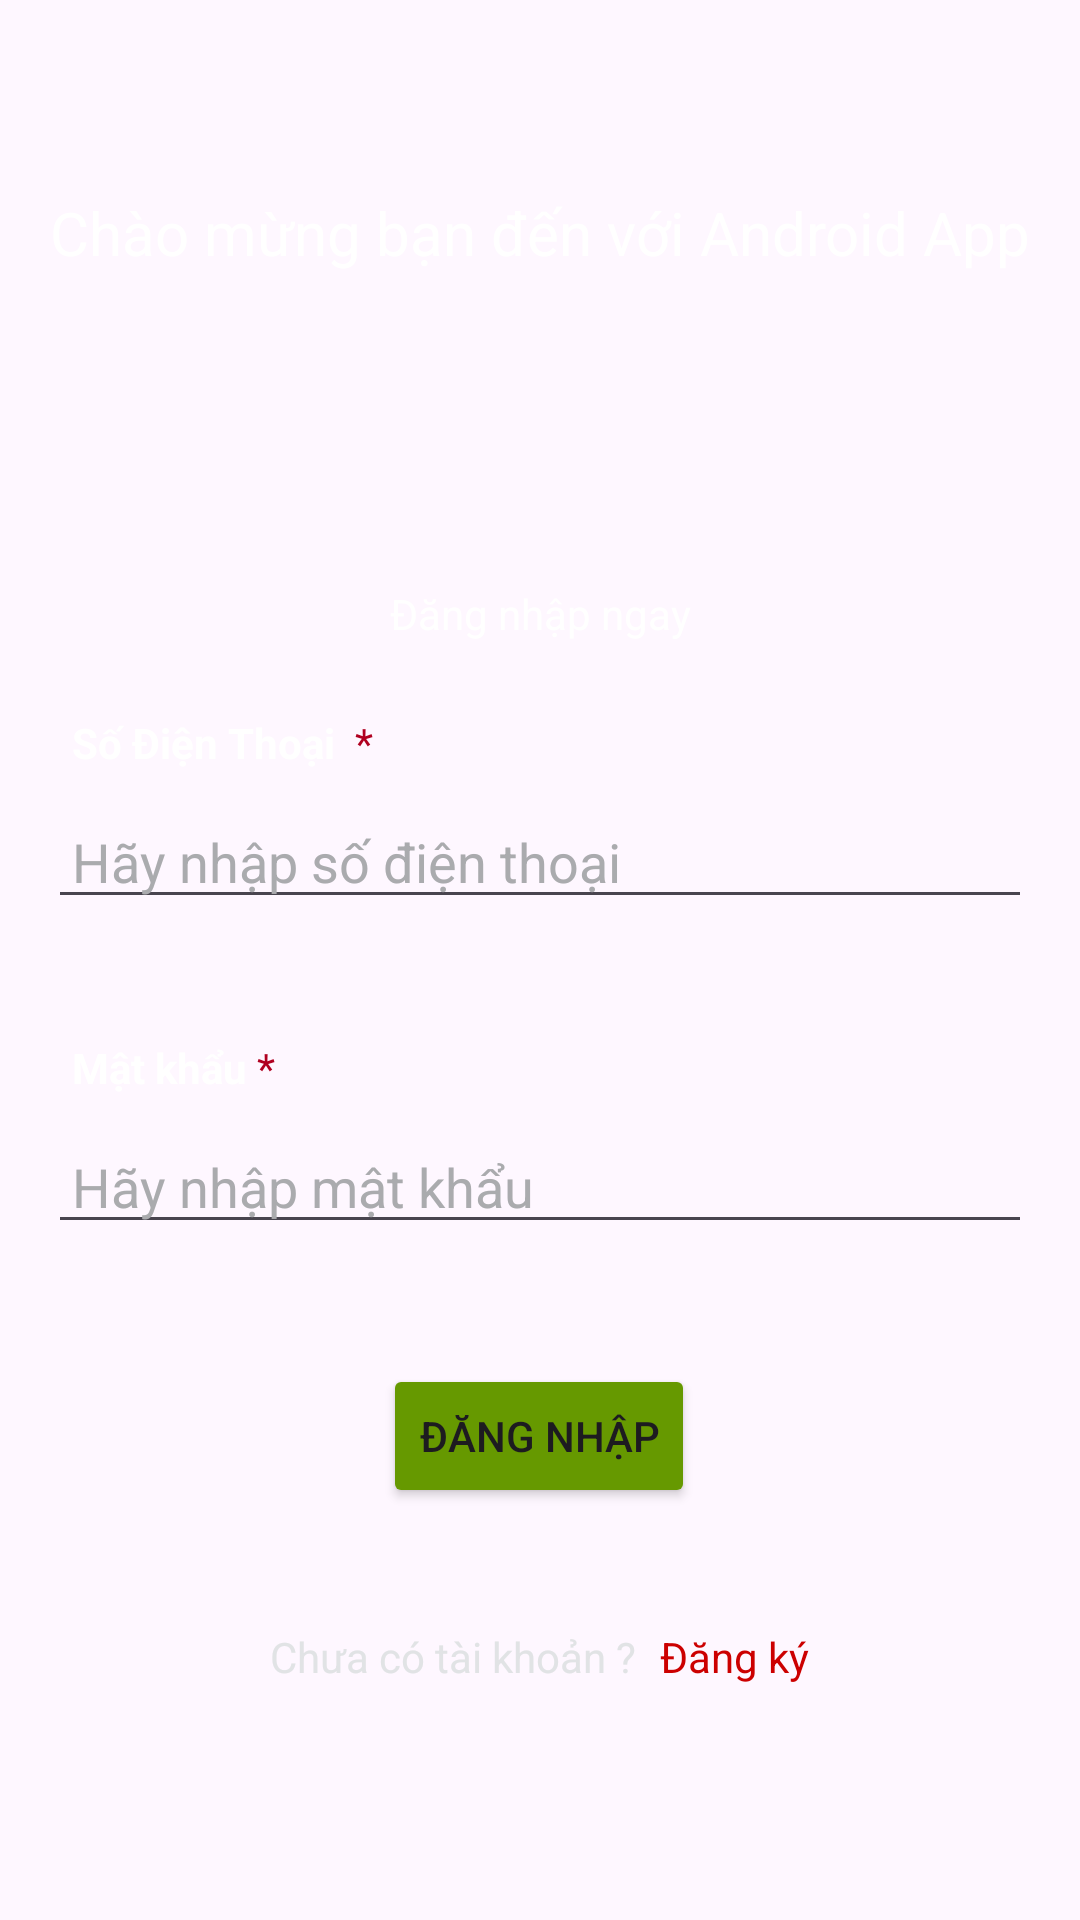

Write the Android layout XML for this screen, with the resource values it uses.
<!-- AndroidManifest.xml: application theme Theme.ShopApp -->
<!-- res/layout/activity_main.xml -->
<?xml version="1.0" encoding="utf-8"?>
<GridLayout xmlns:android="http://schemas.android.com/apk/res/android"
    xmlns:tools="http://schemas.android.com/tools"
    android:id="@+id/loginGridLayout"
    android:layout_width="match_parent"
    android:layout_height="match_parent"
    android:columnCount="1"
    tools:context=".MainActivity"
    android:paddingLeft="@dimen/activity_horizontal_margin"
    android:paddingRight="@dimen/activity_horizontal_margin"
    android:paddingTop="@dimen/activity_vertical_margin"
    android:paddingBottom="@dimen/activity_vertical_margin"
    android:background="@drawable/background">


    <TextView
        android:id="@+id/welcomeTextView"
        android:layout_width="match_parent"
        android:layout_height="wrap_content"
        android:layout_row="0"
        android:layout_column="0"
        android:layout_marginTop="@dimen/activity_margin_top"
        android:gravity="center"
        android:paddingTop="@dimen/textview_padding"
        android:text="@string/label_welcome"
        android:textColor="@color/white"
        android:textSize="@dimen/TitleSize" />

    <ImageView
        android:layout_height="80dp"
        android:layout_width="80dp"
        android:src="@drawable/login"
        android:layout_gravity="fill_horizontal"
        android:layout_marginTop="@dimen/textview_margin"
        android:layout_marginBottom="@dimen/textview_margin">

    </ImageView>

    <TextView
        android:id="@+id/loginTextView"
        android:layout_width="match_parent"
        android:layout_height="wrap_content"
        android:layout_row="2"
        android:layout_column="0"
        android:layout_marginBottom="@dimen/textview_margin"
        android:gravity="center_horizontal"
        android:text="@string/label_login_now"
        android:textColor="@color/white"
        android:layout_marginTop="@dimen/textview_margin"/>

    <LinearLayout
        android:id="@+id/phoneLinearLayout"
        android:layout_width="wrap_content"
        android:layout_height="wrap_content"
        android:layout_row="3"
        android:layout_column="0"
        android:layout_gravity="fill_horizontal"
        android:orientation="vertical"
        android:layout_marginTop="@dimen/activity_vertical_margin">

        <LinearLayout
            android:id="@+id/labelLinearLayout"
            android:layout_width="wrap_content"
            android:layout_height="wrap_content"
            android:orientation="horizontal">

            <TextView
                android:id="@+id/phoneLabelTextView"
                android:layout_width="match_parent"
                android:layout_height="wrap_content"
                android:paddingLeft="@dimen/textview_padding"
                android:text="@string/label_phone_number"
                android:textColor="@color/white"
                android:textStyle="bold" />

            <TextView
                android:id="@+id/star1TextView"
                android:layout_width="match_parent"
                android:layout_height="wrap_content"
                android:text=" *"
                android:textColor="@color/design_default_color_error" />

        </LinearLayout>

        <EditText
            android:id="@+id/phoneEditText"
            android:layout_width="match_parent"
            android:layout_height="wrap_content"
            android:layout_marginTop="@dimen/textview_margin"
            android:hint="@string/hint_phone"
            android:imeOptions="actionNext"
            android:inputType="number"
            android:paddingLeft="@dimen/textview_padding"
            android:textColor="@color/white"
            android:textColorHint="@color/material_dynamic_neutral70">

        </EditText>

    </LinearLayout>

    <LinearLayout
        android:id="@+id/passwordLinearLayout"
        android:layout_width="wrap_content"
        android:layout_height="wrap_content"
        android:layout_row="4"
        android:layout_column="0"
        android:layout_gravity="fill_horizontal"
        android:orientation="vertical"
        android:layout_marginTop="@dimen/activity_margin_top">

        <LinearLayout
            android:id="@+id/label2LinearLayout"
            android:layout_width="wrap_content"
            android:layout_height="wrap_content"
            android:orientation="horizontal">

            <TextView
                android:id="@+id/passwordLabelTextView"
                android:layout_width="match_parent"
                android:layout_height="wrap_content"
                android:paddingLeft="@dimen/textview_padding"
                android:text="@string/label_password"
                android:textColor="@color/white"
                android:textStyle="bold" />

            <TextView
                android:id="@+id/star2TextView"
                android:layout_width="match_parent"
                android:layout_height="wrap_content"
                android:text=" *"
                android:textColor="@color/design_default_color_error" />

        </LinearLayout>

        <EditText
            android:id="@+id/passwordEditText"
            android:layout_width="match_parent"
            android:layout_height="wrap_content"
            android:layout_marginTop="@dimen/textview_margin"
            android:hint="@string/hint_password"
            android:inputType="textPassword"
            android:paddingLeft="@dimen/textview_padding"
            android:textColor="@color/white"
            android:textColorHint="@color/material_dynamic_neutral70">

        </EditText>

    </LinearLayout>

    <Button
        android:id="@+id/loginButton"
        android:layout_width="wrap_content"
        android:layout_height="wrap_content"
        android:layout_row="5"
        android:layout_column="0"
        android:layout_gravity="center_horizontal"
        android:layout_marginTop="@dimen/activity_margin_top"
        android:backgroundTint="@android:color/holo_green_dark"
        android:text="@string/button_login"/>

    <LinearLayout
        android:layout_width="wrap_content"
        android:layout_height="wrap_content"
        android:layout_row="6"
        android:layout_column="0"
        android:layout_gravity="center_horizontal"
        android:layout_marginTop="@dimen/activity_margin_top"
        android:orientation="horizontal">

        <TextView
            android:id="@+id/registerTextView"
            android:layout_width="wrap_content"
            android:layout_height="wrap_content"
            android:text="@string/label_register"
            android:textColor="@color/material_dynamic_neutral90"/>

        <TextView
            android:id="@+id/linkRegisterTextView"
            android:layout_width="wrap_content"
            android:layout_height="wrap_content"
            android:layout_marginLeft="@dimen/textview_margin"
            android:clickable="true"
            android:text="@string/link_register"
            android:textColor="@android:color/holo_red_dark">

        </TextView>
    </LinearLayout>

</GridLayout>
<!-- resources referenced by this layout -->
<resources>
  <color name="material_dynamic_neutral70">#B0B0B0</color>
  <color name="material_dynamic_neutral90">#FF123456</color>
  <color name="white">#FFFFFFFF</color>
  <dimen name="TitleSize">20sp</dimen>
  <dimen name="activity_horizontal_margin">16dp</dimen>
  <dimen name="activity_margin_top">40dp</dimen>
  <dimen name="activity_vertical_margin">16dp</dimen>
  <dimen name="textview_margin">8dp</dimen>
  <dimen name="textview_padding">8dp</dimen>
  <string name="button_login">Đăng nhập</string>
  <string name="hint_password">Hãy nhập mật khẩu</string>
  <string name="hint_phone">Hãy nhập số điện thoại</string>
  <string name="label_login_now">Đăng nhập ngay</string>
  <string name="label_password">Mật khẩu</string>
  <string name="label_phone_number">"Số Điện Thoại "</string>
  <string name="label_register">Chưa có tài khoản ? </string>
  <string name="label_welcome">Chào mừng bạn đến với Android App</string>
  <string name="link_register"> Đăng ký</string>
  <style name="Theme.ShopApp" parent="Base.Theme.ShopApp" />
  <style name="Base.Theme.ShopApp" parent="Theme.Material3.DayNight.NoActionBar">
          
          
      </style>
</resources>
